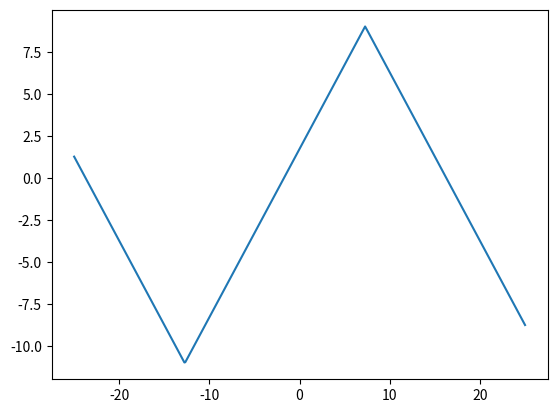

Source code (Python):
from scipy import signal
import numpy as np
import matplotlib.pyplot as plt

x = np.linspace(-25, 25, 500)
triangle = 10 * signal.sawtooth(40 * np.pi * 1/800 * x + 2, 0.5) - 1
plt.plot(x, triangle)
plt.show()



"""
def triangle2(length, amplitude):
    section = length // 4
    x = np.linspace(0, amplitude, section+1)
    mx = -x
    return np.r_[x, x[-2::-1], mx[1:], mx[-2:0:-1]]

plt.plot(triangle2(2,3))
plt.show()
"""

#plt.plot(x, triangle2(3, 3))

